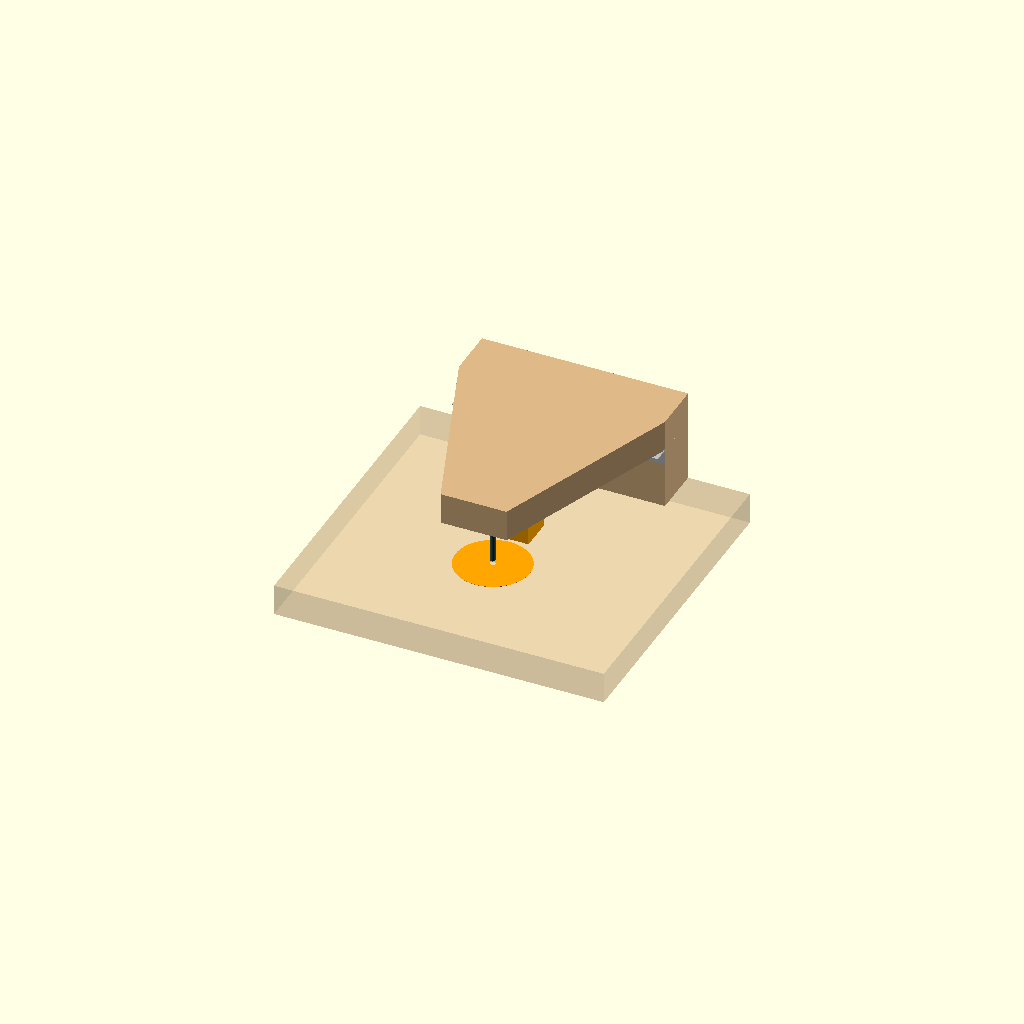
Cell 1: the model at its default parameters.
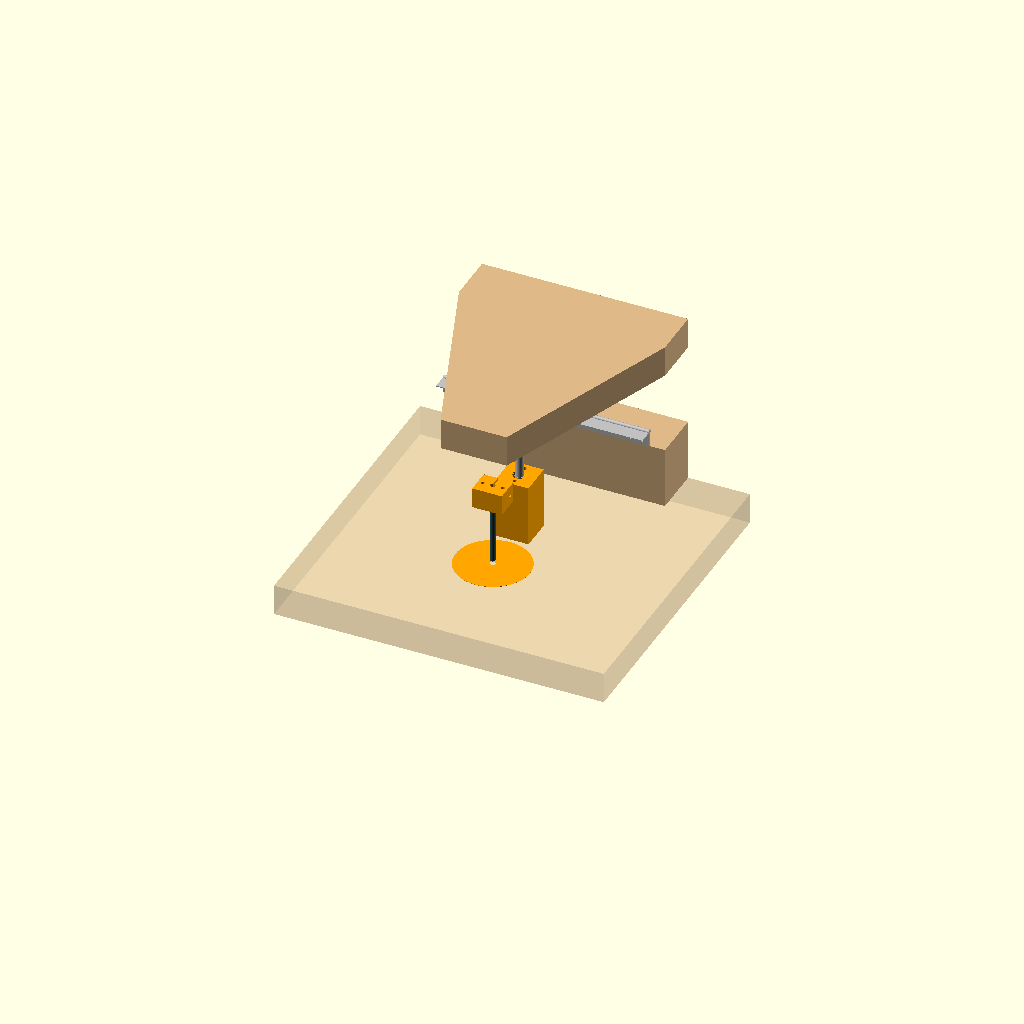
Cell 2: part = "exploded" (everything else at default).
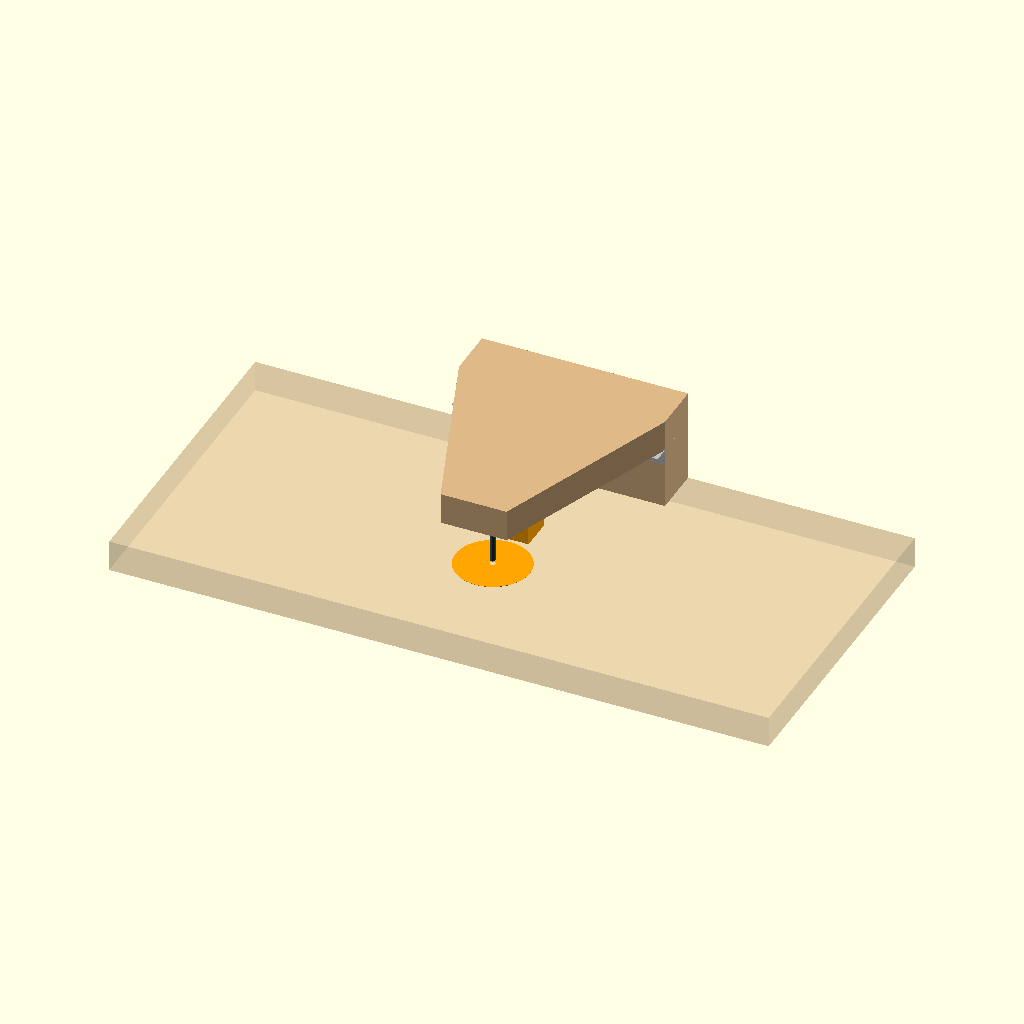
Cell 3 — top_w set to 800, the other parameters unchanged.
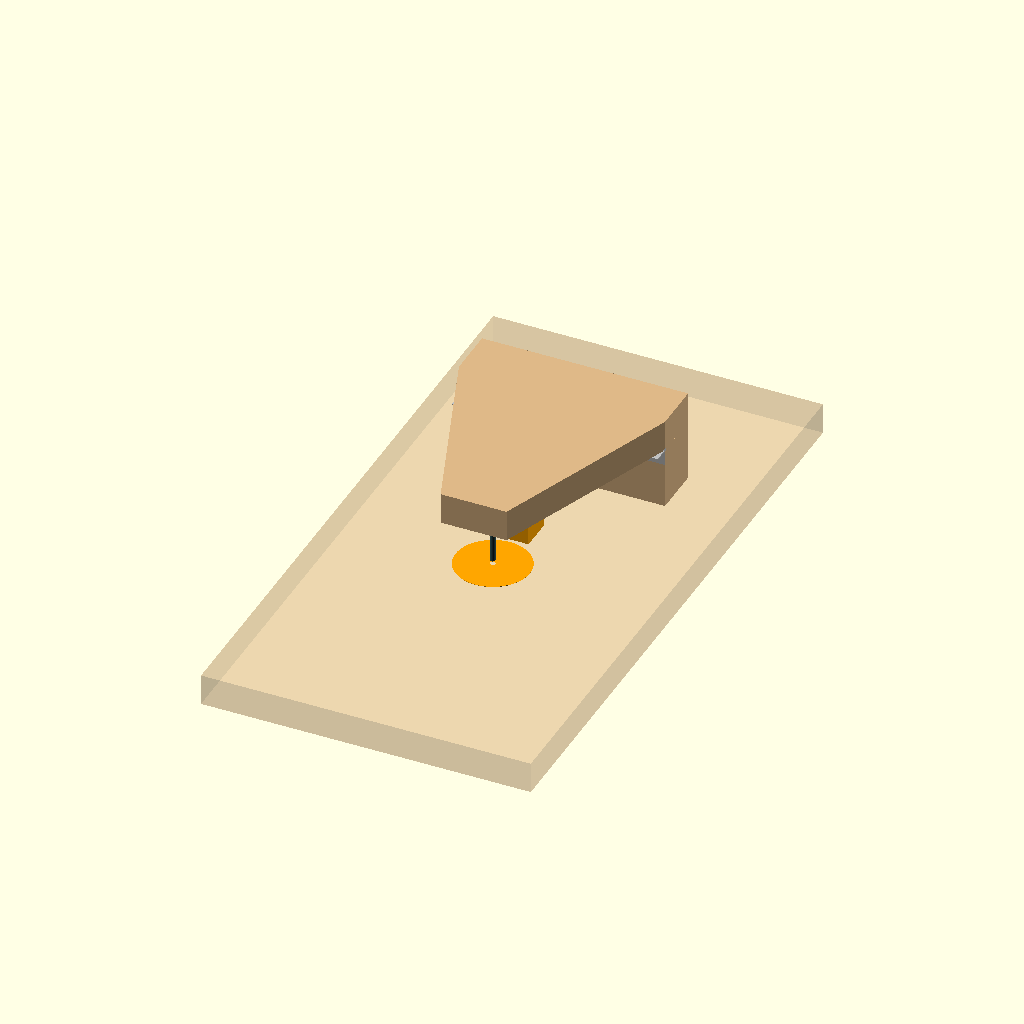
Cell 4 — top_d set to 760, the other parameters unchanged.
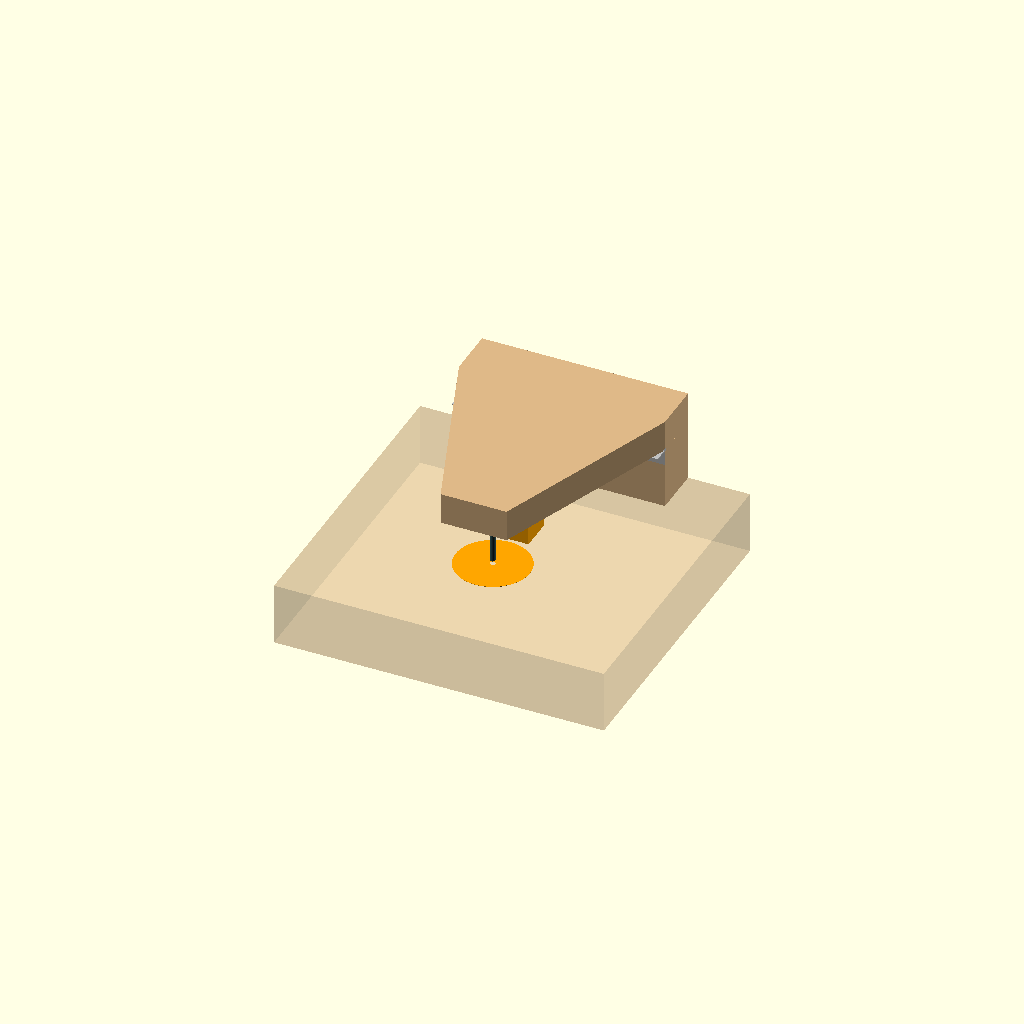
Cell 5: the same model with top_t = 76.
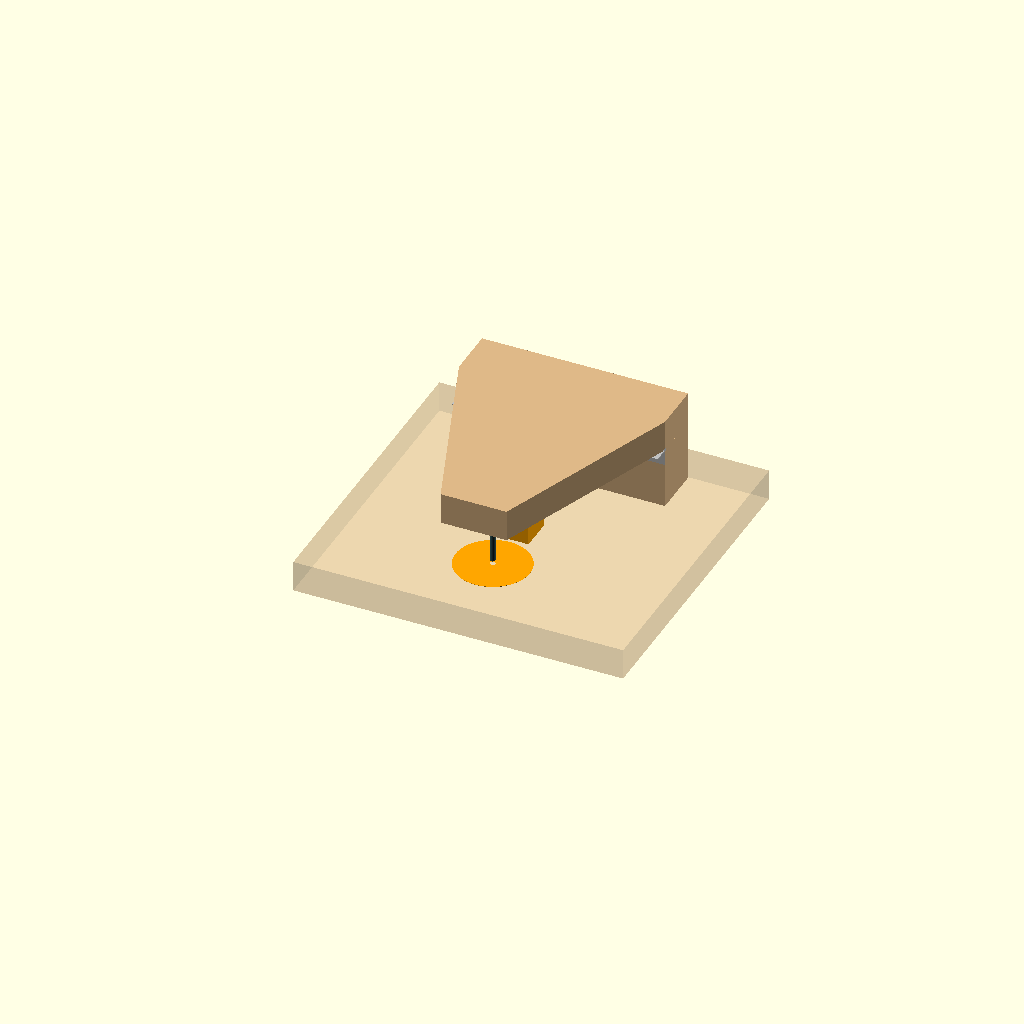
Cell 6 — top_y_off set to 100, the other parameters unchanged.
One fixed orthographic camera (rotation 55°, 0°, 25°; colour scheme Cornfield) for every cell.
Source of the model, examples/router-lift/reference/pin_arm_revC.scad:
// =====================================================================
//  Overarm Pin Attachment  —  hinged arm  (rev C)
//
//  The arm is a laminated-ply plate, wide at the back where a piano hinge
//  joins it to a rear rail on the table, tapering to a nose that carries
//  the guide-pin chuck over the bit.  Lift the arm to move the template;
//  drop it and one registration pin behind the chuck seats in a socket on
//  top of a short post on the centreline.  The hinge fixes Y and rotation;
//  the post fixes X and the nose height.  The arm rests on the rail and
//  the post, so height is fixed by construction.
//
//  Printed:  post_round, post_slot (registration sockets), chuck (guide-pin
//            clamp under the nose).  Plus ring_align in the lift file.
//  Wood:     arm (2 x 3/4" ply laminated, cut from arm_2d), rear rail.
//  Bought:   1-1/2" piano hinge ~250 long, 2x 10 mm dowel pins, 1/4" drill
//            rod pins, lid stay, 2x M4 clamp bolts, wood screws.
//
//  Frame: z = 0 table surface, origin = bit axis, +Y toward the back.  mm.
// =====================================================================

/* [Part to render] */
part = "assembly";   // [assembly, exploded, post, post_test, chuck, arm_2d, print_plate]

/* [Table (from trim_router_lift.scad)] */
top_w     = 400;
top_d     = 380;
top_t     = 38;
top_y_off = 50;
disc_d    = 90;

/* [Arm and rail] */
ply_t      = 19;
arm_t      = 2*ply_t;    // laminated plate thickness
arm_clear  = 75;         // arm underside above the table = rail height = post height
rail_d     = 60;         // rail depth (Y); the arm's tail lies on it
rail_w     = 250;        // rail and hinge length (X)
rail_y1    = 240;        // back edge of the top
nose_w     = 80;         // arm width at the nose
nose_y     = -50;        // nose front edge
hinge_w    = 38;         // 1-1/2" piano hinge, open
hinge_t    = 1.2;

/* [Registration] */
reg_x      = 0;          // single post on the centreline
reg_y      = 70;         // behind the ring; the hinge fixes Y and rotation, the post fixes X and nose height
reg_pin_d  = 10;         // 10 mm dowel pins
reg_pin_l  = 40;         // 20 pressed into the arm, 20 exposed
post_w     = 40;
post_h     = 75;         // = arm_clear
socket_d   = 10.3;
slot_len   = 4;          // extra length of the slotted socket (X)
cone_h     = 6;
cone_d     = 16;

/* [Chuck] */
chuck_w    = 36;
chuck_dp   = 30;
chuck_h    = 25;
pin_d      = 6.35;
pin_l      = 75;
pin_out    = 45;         // exposed below the chuck as drawn (slide to set)

/* [General] */
$fn = 96;

// ---------------------------------------------------------------------
// Derived
// ---------------------------------------------------------------------
rail_y0 = rail_y1 - rail_d;                 // hinge line
z_arm   = arm_clear;                        // arm underside when down
arm_pts = [[-rail_w/2, rail_y1], [rail_w/2, rail_y1], [rail_w/2, rail_y0],
           [nose_w/2, nose_y], [-nose_w/2, nose_y], [-rail_w/2, rail_y0]];

echo(str("Arm blank: ", rail_w, " x ", rail_y1 - nose_y, " x ", arm_t, " mm (X x Y x thickness)"));
echo(str("Rail: ", rail_w, " x ", rail_d, " x ", arm_clear, " mm;  piano hinge ", rail_w, " mm long on the hinge line y = ", rail_y0));
echo(str("Post at x = ", reg_x, ", y = ", reg_y, "; ", post_h, " tall.  Chuck bottom ", z_arm - chuck_h, " mm above the table"));

// ---------------------------------------------------------------------
// Parts
// ---------------------------------------------------------------------
module arm_2d() { polygon(arm_pts); }
module arm() {
    difference() {
        translate([0, 0, z_arm]) linear_extrude(arm_t) arm_2d();
        translate([reg_x, reg_y, z_arm - 1]) cylinder(d = reg_pin_d - 0.1, h = 21);   // press-fit pin hole
        for (sx = [-1, 1]) translate([sx*12, 0, z_arm - 1]) cylinder(d = 3.5, h = 30);                    // chuck screws
    }
}
module rail() {
    translate([-rail_w/2, rail_y0, 0]) cube([rail_w, rail_d, arm_clear]);
}
module hinge() {   // knuckle on the rail's front top corner; leaves down the rail face and under the arm
    color("Silver") {
        translate([0, rail_y0, z_arm]) rotate([0, 90, 0]) cylinder(d = 5, h = rail_w, center = true);
        translate([-rail_w/2, rail_y0 - hinge_t, z_arm - hinge_w/2]) cube([rail_w, hinge_t, hinge_w/2]);
        translate([-rail_w/2, rail_y0 - hinge_w/2, z_arm - hinge_t]) cube([rail_w, hinge_w/2, hinge_t]);
    }
}
module post(slot = false) {
    difference() {
        translate([-post_w/2, -post_w/2, 0]) cube([post_w, post_w, post_h]);
        // socket: cone entry then straight, slotted in X on the slot post
        hull() for (sx = (slot ? [-1, 1] : [0])) translate([sx*slot_len/2, 0, post_h - cone_h]) cylinder(d1 = socket_d, d2 = cone_d, h = cone_h + 0.01);
        hull() for (sx = (slot ? [-1, 1] : [0])) translate([sx*slot_len/2, 0, post_h - cone_h - 16]) cylinder(d = socket_d, h = 17);
        // two countersunk screws to the top
        for (sy = [-1, 1]) translate([0, sy*13, -1]) { cylinder(d = 4.5, h = post_h + 2); translate([0, 0, 1]) cylinder(d1 = 4.5, d2 = 9, h = 3); }
    }
}
module chuck() {
    difference() {
        translate([-chuck_w/2, -chuck_dp/2, 0]) cube([chuck_w, chuck_dp, chuck_h]);
        translate([0, 0, -1]) cylinder(d = pin_d + 0.2, h = chuck_h + 2);
        translate([-1, 0, -1]) cube([2, chuck_dp, chuck_h + 2]);                                 // split to the back face
        translate([0, chuck_dp/2 - 8, chuck_h/2]) rotate([0, 90, 0]) cylinder(d = 4.3, h = chuck_w + 2, center = true);   // M4 clamp
        for (sx = [-1, 1]) translate([sx*12, 0, -1]) { cylinder(d = 4.5, h = chuck_h + 2); cylinder(d1 = 9, d2 = 4.5, h = 4); }  // screws up into the arm
    }
}
module reg_pin() { cylinder(d = reg_pin_d, h = reg_pin_l - 2); translate([0, 0, reg_pin_l - 2]) cylinder(d1 = reg_pin_d, d2 = reg_pin_d - 4, h = 2); }
module guide_pin() { cylinder(d = pin_d, h = pin_l); }
module table_ghost() {
    color("BurlyWood", 0.35) translate([-top_w/2, -top_d/2 + top_y_off, -top_t]) cube([top_w, top_d, top_t]);
    color("Orange") translate([0, 0, -4.7]) difference() { cylinder(d = disc_d, h = 5); translate([0, 0, -1]) cylinder(d = pin_d + 0.3, h = 7); }   // alignment ring
}

// ---------------------------------------------------------------------
// Assembly (arm down, pin in the alignment ring)
// ---------------------------------------------------------------------
module assembly() {
    table_ghost();
    color("BurlyWood") rail();
    color("BurlyWood") arm();
    hinge();
    color("Orange") translate([reg_x, reg_y, 0]) post();
    color("Silver") translate([reg_x, reg_y, z_arm + 20]) mirror([0, 0, 1]) reg_pin();
    color("Orange") translate([0, 0, z_arm - chuck_h]) chuck();
    color("DarkSlateGray") translate([0, 0, z_arm - chuck_h - pin_out]) guide_pin();
}

// ---------------------------------------------------------------------
// Exploded view
// ---------------------------------------------------------------------
only = "";
module item(name) { if (only == "" || only == name) children(); }
module exploded() {
    ex = 50;
    item("table")     table_ghost();
    item("rail")      color("BurlyWood") rail();
    item("post")      color("Orange") translate([reg_x, reg_y, 0]) post();
    item("arm")       color("BurlyWood") translate([0, 0, 2*ex]) arm();
    item("hinge")     translate([0, -40, ex]) hinge();
    item("reg_pin")   color("Silver") translate([reg_x, reg_y, ex + 15]) reg_pin();
    item("chuck")     color("Orange") translate([0, 0, z_arm - chuck_h + ex - 20]) chuck();
    item("guide_pin") color("DarkSlateGray") translate([0, 0, 5]) guide_pin();
}
module print_plate() {
    post();
    translate([70, 0, 0]) chuck();
}

if      (part == "assembly")   assembly();
else if (part == "exploded")   exploded();
else if (part == "post")       post();
else if (part == "post_test")  translate([0, 0, -post_h + 25]) intersection() { post(); translate([-30, -30, post_h - 25]) cube([60, 60, 26]); }   // top 25 mm of the socket
else if (part == "chuck")      chuck();
else if (part == "arm_2d")     arm_2d();
else                           print_plate();
Customizer parameters (derived from the source; name, type, default, range or options):
part: string, default "assembly", options "assembly", "exploded", "post", "post_test", "chuck", "arm_2d", "print_plate"
top_w: number, default 400
top_d: number, default 380
top_t: number, default 38
top_y_off: number, default 50
disc_d: number, default 90
ply_t: number, default 19
arm_clear: number, default 75
rail_d: number, default 60
rail_w: number, default 250
rail_y1: number, default 240
nose_w: number, default 80
nose_y: number, default -50
hinge_w: number, default 38
hinge_t: number, default 1.2
reg_x: number, default 0
reg_y: number, default 70
reg_pin_d: number, default 10
reg_pin_l: number, default 40
post_w: number, default 40
post_h: number, default 75
socket_d: number, default 10.3
slot_len: number, default 4
cone_h: number, default 6
cone_d: number, default 16
chuck_w: number, default 36
chuck_dp: number, default 30
chuck_h: number, default 25
pin_d: number, default 6.35
pin_l: number, default 75
pin_out: number, default 45
